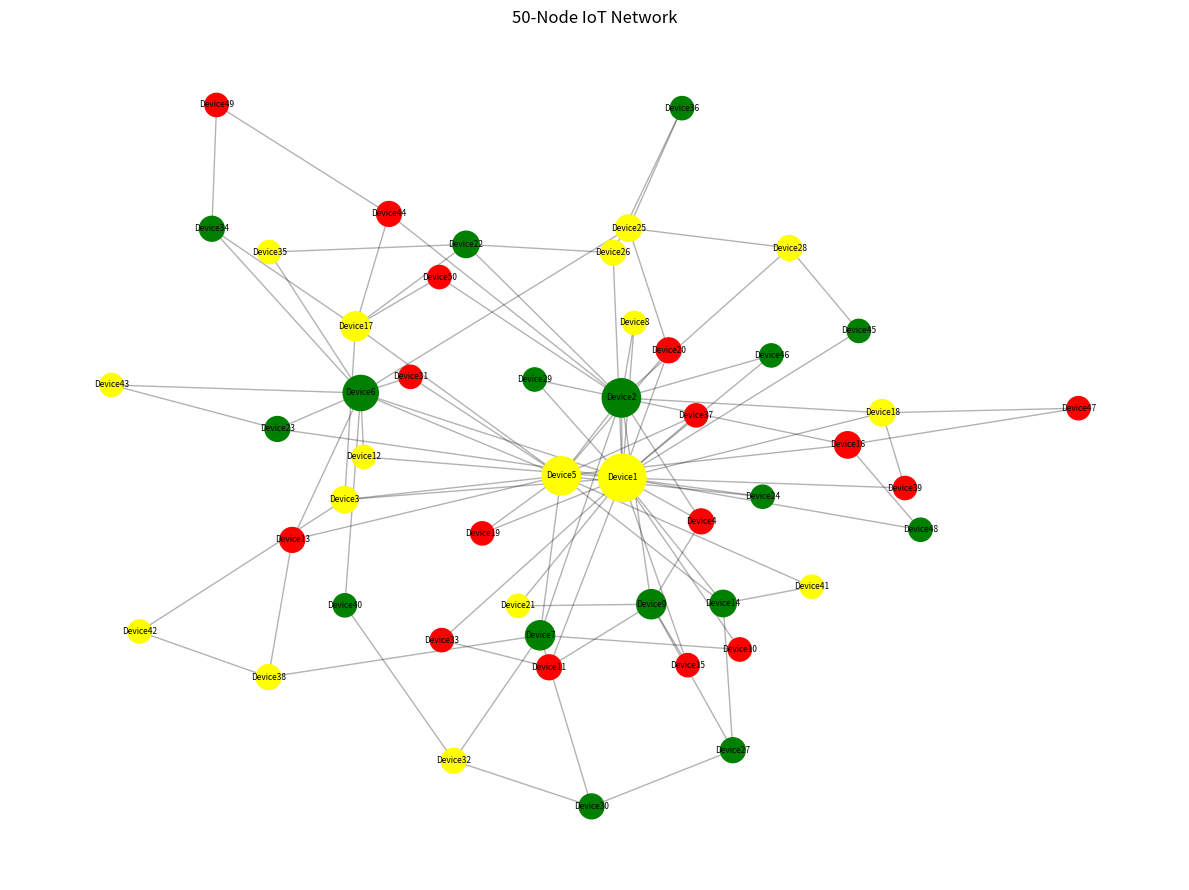

Write the Python code that produced this figure.
# simulation/iot_network.py
# ---------------------------------------------------------
# 50-Node IoT Network Generator
# Summer Research Internship
# ---------------------------------------------------------

import networkx as nx
import matplotlib.pyplot as plt
import random
import os

os.makedirs("results", exist_ok=True)


def create_iot_network(num_nodes=50, seed=42):
    """
    Creates a Barabasi-Albert scale-free IoT network.
    """
    random.seed(seed)
    
    G = nx.barabasi_albert_graph(
        n=num_nodes,
        m=2,
        seed=seed
    )

    # Rename nodes
    mapping = {
        i: f"Device{i+1}"
        for i in range(num_nodes)
    }

    G = nx.relabel_nodes(G, mapping)

    # Assign attributes
    for node in G.nodes():

        G.nodes[node]["risk_score"] = round(
            random.uniform(0.1, 0.9), 2
        )

        G.nodes[node]["vulnerability"] = round(
            random.uniform(0.1, 0.9), 2
        )

        G.nodes[node]["status"] = "normal"

        G.nodes[node]["packets_sent"] = 0

    return G


def network_summary(G):

    print("=" * 45)
    print("IoT Network Summary")
    print("=" * 45)

    print("Nodes :", G.number_of_nodes())
    print("Edges :", G.number_of_edges())
    print("Density :", round(nx.density(G), 4))
    print("Connected :", nx.is_connected(G))

    print("\nSample Devices\n")

    for node in list(G.nodes())[:5]:

        print(
            node,
            G.nodes[node]
        )


def visualize_network(
    G,
    path="results/network.png"
):

    pos = nx.spring_layout(
        G,
        seed=42
    )

    colors = []

    sizes = []

    for node in G.nodes():

        risk = G.nodes[node]["risk_score"]

        if risk < 0.35:
            colors.append("green")

        elif risk < 0.70:
            colors.append("yellow")

        else:
            colors.append("red")

        sizes.append(
            200 + 40 * G.degree(node)
        )

    plt.figure(figsize=(12, 9))

    nx.draw_networkx_edges(
        G,
        pos,
        alpha=0.3
    )

    nx.draw_networkx_nodes(
        G,
        pos,
        node_color=colors,
        node_size=sizes
    )

    nx.draw_networkx_labels(
        G,
        pos,
        font_size=6
    )

    plt.title("50-Node IoT Network")

    plt.axis("off")

    plt.tight_layout()

    plt.savefig(path, dpi=150)

    plt.close()

    print(f"\nSaved: {path}")


if __name__ == "__main__":

    G = create_iot_network()

    network_summary(G)

    visualize_network(G)
